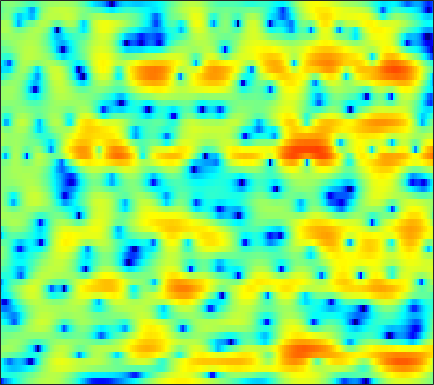

Data behind this chart, as committed beside it:
-18.541, -15.28, -12.363, -10.341, -9.1026, -7.7042, -6.438, -5.5429, -4.3414, -3.2324, -2.291, -1.6633, -0.9138, -0.23755, 0.22913, 0.79821, 1.2945, 1.6255, 1.9958, 2.297, 2.5201, 2.6355, 2.7154, 2.6992
-4.662, -4.825, -4.956, -5.012, -4.989, -4.849, -4.602, -4.355, -3.945, -3.477, -2.952, -2.538, -1.957, -1.362, -0.9151, -0.3276, 0.2352, 0.6384, 1.139, 1.582, 1.958, 2.196, 2.438, 2.595
-5.587, -6.399, -7.486, -8.448, -8.973, -9.336, -9.314, -9.127, -8.745, -8.305, -7.814, -7.4, -6.724, -5.877, -5.129, -4.03, -2.843, -1.944, -0.8005, 0.2672, 1.223, 1.858, 2.589, 3.189
-5.28, -7.132, -10.05, -12.81, -13.49, -12.27, -10.62, -9.764, -9.241, -9.455, -10.47, -11.93, -15.37, -21.9, -21.61, -13.64, -8.703, -6.093, -3.395, -1.288, 0.4047, 1.456, 2.601, 3.518
0.3001, -0.07493, -0.5397, -0.9552, -1.246, -1.598, -1.971, -2.248, -2.691, -3.209, -3.819, -4.261, -4.831, -5.236, -5.391, -5.33, -4.896, -4.351, -3.361, -2.177, -0.9285, -0.001158, 1.142, 2.125
1.072, 1.318, 1.536, 1.618, 1.573, 1.429, 1.152, 0.8638, 0.3618, -0.2786, -1.139, -1.954, -3.329, -5.106, -6.873, -10.21, -16.24, -25.43, -15.39, -8.978, -5.165, -3.142, -1.093, 0.4199
-0.3348, 0.1222, 0.5637, 0.8751, 1.016, 1.116, 1.107, 1.028, 0.8245, 0.5104, 0.08063, -0.3113, -0.9171, -1.579, -2.095, -2.715, -3.163, -3.279, -3.089, -2.545, -1.802, -1.204, -0.4375, 0.199
-1.119, -0.8627, -0.5881, -0.3655, -0.2226, -0.04447, 0.109, 0.2087, 0.3182, 0.4286, 0.5268, 0.5929, 0.6548, 0.6852, 0.6949, 0.6958, 0.6943, 0.7061, 0.7132, 0.7108, 0.6624, 0.5826, 0.4094, 0.154
-2.059, -2.148, -2.312, -2.475, -2.583, -2.631, -2.483, -2.194, -1.635, -0.9231, -0.1606, 0.4095, 1.111, 1.719, 2.102, 2.514, 2.805, 2.944, 3.006, 2.918, 2.66, 2.341, 1.727, 0.8266
-4.737, -5.377, -6.549, -8.233, -9.927, -12.74, -14.64, -13.25, -9.546, -6.241, -3.683, -2.143, -0.4826, 0.839, 1.646, 2.504, 3.13, 3.457, 3.708, 3.776, 3.672, 3.467, 3.011, 2.344
-7.937, -8.601, -9.616, -10.69, -11.47, -12.38, -12.56, -11.8, -9.726, -7.296, -5.043, -3.558, -1.871, -0.4785, 0.3883, 1.319, 2.028, 2.425, 2.797, 3.006, 3.062, 3.023, 2.876, 2.629
-12.18, -13.03, -13.31, -12.59, -11.65, -10.26, -8.81, -7.654, -6.078, -4.562, -3.153, -2.173, -0.9873, 0.03839, 0.6815, 1.362, 1.871, 2.144, 2.386, 2.492, 2.481, 2.415, 2.29, 2.152
-16.15, -20.28, -20.91, -15.02, -11.84, -8.751, -6.357, -4.842, -3.131, -1.686, -0.469, 0.3287, 1.22, 1.912, 2.291, 2.633, 2.774, 2.756, 2.58, 2.248, 1.818, 1.464, 0.9964, 0.5986
-7.346, -7.334, -6.873, -5.915, -4.982, -3.645, -2.188, -1.125, 0.1379, 1.221, 2.171, 2.774, 3.396, 3.799, 3.948, 3.951, 3.684, 3.277, 2.419, 1.206, -0.356, -1.724, -3.633, -5.09
-8.181, -7.045, -5.394, -3.888, -2.903, -1.638, -0.5117, 0.2376, 1.132, 1.966, 2.738, 3.242, 3.801, 4.193, 4.36, 4.356, 4.015, 3.527, 2.467, 0.8093, -1.627, -4.165, -9.022, -14.74
-11.53, -8.729, -6.236, -4.588, -3.721, -2.911, -2.426, -2.198, -1.865, -1.314, -0.5399, 0.1563, 1.162, 2.114, 2.714, 3.263, 3.53, 3.533, 3.274, 2.695, 1.872, 1.17, 0.2043, -0.6225
-4.902, -4.718, -4.542, -4.612, -4.868, -5.67, -7.144, -8.775, -11.89, -14.64, -11.7, -8.413, -4.941, -2.418, -1.007, 0.434, 1.491, 2.044, 2.54, 2.82, 2.923, 2.899, 2.793, 2.651
-2.211, -2.589, -3.16, -3.88, -4.536, -5.71, -7.084, -8.256, -9.912, -10.62, -9.671, -8.256, -6.1, -4.14, -2.905, -1.484, -0.3126, 0.4049, 1.181, 1.806, 2.292, 2.564, 2.845, 3.041
-0.5797, -1.145, -1.952, -2.816, -3.493, -4.364, -5.212, -5.763, -6.227, -6.364, -6.168, -5.768, -5.01, -4.129, -3.412, -2.451, -1.557, -0.9215, -0.1163, 0.615, 1.261, 1.711, 2.246, 2.677
0.5938, -0.1156, -1.157, -2.287, -3.204, -4.452, -5.728, -6.571, -7.329, -7.641, -7.391, -6.893, -6.1, -5.272, -4.653, -3.876, -3.175, -2.638, -1.88, -1.066, -0.1902, 0.5104, 1.416, 2.246
0.904, 0.1673, -0.9458, -2.282, -3.537, -5.658, -8.488, -11.45, -16.95, -17.98, -13.1, -10.51, -8.312, -6.978, -6.433, -6.204, -6.271, -6.377, -6.262, -5.365, -3.67, -2.212, -0.314, 1.394
-1.427, -1.636, -1.903, -2.393, -2.994, -4.137, -5.715, -7.127, -8.663, -9.171, -8.358, -7.546, -6.755, -6.464, -6.695, -7.713, -9.732, -12.56, -21.55, -19.54, -9.921, -6.061, -2.468, 0.1917
-9.106, -6.237, -3.888, -2.588, -2.048, -1.79, -1.876, -2.026, -2.35, -2.651, -2.924, -3.182, -3.575, -4.174, -4.759, -5.644, -6.687, -7.297, -7.65, -7.09, -5.568, -4.132, -2.055, -0.08344
-3.951, -2.896, -1.565, -0.5361, 0.00862, 0.469, 0.6883, 0.7058, 0.5624, 0.2743, -0.2129, -0.6763, -1.484, -2.528, -3.461, -4.945, -6.578, -7.703, -8.524, -8.009, -6.323, -4.757, -2.648, -0.7536
0.8631, 1.059, 1.36, 1.653, 1.823, 1.981, 2.053, 2.006, 1.862, 1.56, 1.09, 0.6079, -0.2826, -1.474, -2.662, -4.78, -7.825, -11.3, -18.69, -15.66, -9.251, -6.301, -3.496, -1.543
1.824, 1.798, 1.739, 1.668, 1.612, 1.558, 1.524, 1.517, 1.502, 1.431, 1.287, 1.076, 0.6539, 0.0435, -0.5504, -1.475, -2.489, -3.176, -3.747, -3.744, -3.213, -2.634, -1.834, -1.179
1.536, 1.193, 0.5985, -0.08426, -0.554, -0.9889, -1.05, -0.803, -0.2535, 0.4061, 0.9808, 1.315, 1.605, 1.692, 1.657, 1.481, 1.23, 1.014, 0.718, 0.4631, 0.2186, 0.04736, -0.2543, -0.6296
1.139, 0.36, -1.165, -3.433, -5.8, -9.745, -10.47, -7.563, -3.888, -1.273, 0.5281, 1.517, 2.448, 3.041, 3.304, 3.454, 3.413, 3.277, 2.969, 2.523, 1.936, 1.382, 0.4874, -0.6289
0.7944, 0.1589, -1.06, -2.734, -4.249, -6.076, -6.281, -5.006, -2.762, -0.7349, 0.8318, 1.746, 2.636, 3.239, 3.509, 3.674, 3.613, 3.439, 3.042, 2.445, 1.656, 0.9077, -0.2747, -1.764
0.5694, 0.4192, 0.1238, -0.2188, -0.4495, -0.614, -0.5047, -0.2524, 0.2846, 0.9127, 1.542, 1.955, 2.393, 2.677, 2.784, 2.777, 2.594, 2.339, 1.84, 1.152, 0.2688, -0.5114, -1.741, -3.175
0.5117, 0.6366, 0.7458, 0.8218, 0.8815, 0.9812, 1.131, 1.263, 1.483, 1.71, 1.936, 2.072, 2.213, 2.253, 2.218, 2.056, 1.768, 1.452, 0.8899, 0.1659, -0.7335, -1.52, -2.732, -4.085
0.4615, 0.694, 0.9526, 1.172, 1.321, 1.502, 1.645, 1.755, 1.864, 1.962, 2.018, 2.046, 2.043, 1.999, 1.917, 1.736, 1.436, 1.128, 0.5795, -0.1367, -1.037, -1.851, -3.088, -4.522
0.2982, 0.5526, 0.8609, 1.163, 1.369, 1.614, 1.78, 1.868, 1.876, 1.837, 1.735, 1.686, 1.628, 1.646, 1.667, 1.686, 1.582, 1.425, 1.03, 0.4226, -0.4402, -1.241, -2.564, -4.198
-0.1775, -0.2648, -0.1628, 0.2877, 0.7855, 1.428, 1.883, 1.961, 1.745, 1.159, 0.4174, -0.0812, -0.2701, 0.1643, 0.7552, 1.543, 2.111, 2.318, 2.297, 1.925, 1.251, 0.5668, -0.5878, -2.042
-2.684, -6.071, -10.54, -5.699, -2.257, 0.4809, 1.837, 2.091, 1.596, -0.1083, -3.555, -8.538, -17.02, -5.863, -2.06, 0.7771, 2.305, 2.831, 2.969, 2.554, 1.759, 0.9477, -0.08716, -0.9094
-0.2258, -1.536, -2.451, -1.687, -0.5875, 0.7578, 1.523, 1.765, 1.498, 0.712, -0.5133, -1.363, -1.799, -1.279, -0.5226, 0.3886, 0.8968, 0.9379, 0.4643, -0.6392, -2.613, -4.765, -9.21, -12.67
1.873, 1.491, 1.15, 1.035, 1.092, 1.247, 1.362, 1.387, 1.264, 0.9865, 0.6538, 0.3526, 0.02661, -0.2606, -0.4519, -0.7434, -1.13, -1.502, -2.203, -3.175, -4.488, -5.714, -7.343, -7.903
2.023, 1.672, 1.327, 1.148, 1.118, 1.163, 1.279, 1.304, 1.302, 1.163, 0.8868, 0.5824, 0.006313, -0.6665, -1.264, -2.123, -2.958, -3.517, -3.994, -4.207, -4.14, -3.996, -3.592, -2.978
1.172, 0.4157, -0.2699, -0.3793, -0.112, 0.5241, 1.211, 1.648, 2.037, 2.163, 1.956, 1.609, 0.8266, -0.3648, -1.559, -3.618, -6.184, -8.108, -8.969, -7.213, -4.913, -3.409, -1.844, -0.6362
-1.718, -4.759, -10.44, -9.734, -5.596, -1.809, 0.5138, 1.699, 2.685, 3.171, 3.192, 2.936, 2.249, 1.052, -0.195, -2.461, -5.702, -8.6, -9.96, -6.592, -3.321, -1.468, 0.2896, 1.476
-1.756, -3.24, -4.84, -4.735, -3.622, -1.804, -0.256, 0.6474, 1.441, 1.867, 1.992, 1.865, 1.485, 0.8869, 0.3225, -0.4788, -1.221, -1.59, -1.673, -1.288, -0.5673, 0.06528, 0.8221, 1.408
-0.3227, -0.5947, -0.8327, -0.8414, -0.6936, -0.369, 0.001283, 0.234, 0.4501, 0.5069, 0.4219, 0.28, -0.02053, -0.3528, -0.611, -0.9244, -1.098, -1.129, -1.027, -0.7474, -0.3483, -0.02969, 0.4174, 0.7986
0.4672, 0.4948, 0.5205, 0.5248, 0.5293, 0.521, 0.4629, 0.3565, 0.1555, -0.1573, -0.6029, -0.9762, -1.516, -2.053, -2.378, -2.663, -2.703, -2.563, -2.177, -1.62, -0.9847, -0.5042, 0.1102, 0.6412
1.029, 1.172, 1.292, 1.338, 1.31, 1.186, 0.9379, 0.6725, 0.1522, -0.5468, -1.446, -2.287, -3.564, -4.98, -5.994, -6.884, -6.921, -6.305, -4.98, -3.519, -2.131, -1.177, -0.1012, 0.7756
0.9614, 1.156, 1.349, 1.479, 1.507, 1.427, 1.193, 0.8953, 0.2729, -0.6429, -1.908, -3.156, -5.374, -8.5, -11.98, -20.84, -21.35, -13.86, -8.764, -5.5, -3.11, -1.679, -0.1341, 1.067
-0.6979, -0.3865, 0.0538, 0.4316, 0.672, 0.8885, 0.9481, 0.8274, 0.4794, -0.1901, -1.258, -2.31, -4.061, -6.207, -7.867, -9.587, -9.986, -9.264, -7.33, -5.086, -2.892, -1.415, 0.2516, 1.555
-4.904, -3.95, -2.893, -2.036, -1.444, -0.6566, 0.04266, 0.4569, 0.7608, 0.6989, 0.2397, -0.4253, -1.732, -3.483, -5.165, -7.937, -10.83, -11.57, -9.053, -5.445, -2.437, -0.6723, 1.175, 2.494
-8.77, -7.84, -7.805, -8.007, -7.434, -5.281, -2.747, -1.116, 0.3931, 1.275, 1.576, 1.433, 0.7273, -0.5635, -1.948, -4.485, -7.459, -8.411, -6.18, -2.999, -0.477, 0.9126, 2.286, 3.159
-6.728, -7.704, -10.25, -14.56, -15.38, -9.31, -4.749, -2.339, -0.1776, 1.21, 2.016, 2.309, 2.338, 2.014, 1.648, 1.095, 0.6523, 0.5203, 0.6651, 1.05, 1.515, 1.788, 1.979, 1.911
-3.663, -3.904, -4.186, -4.162, -3.794, -2.85, -1.567, -0.5502, 0.6444, 1.593, 2.26, 2.598, 2.855, 2.915, 2.849, 2.686, 2.473, 2.286, 2.017, 1.725, 1.318, 0.933, 0.1864, -0.8112
-1.876, -1.641, -1.311, -0.9693, -0.6525, -0.1542, 0.4236, 0.8529, 1.43, 1.944, 2.345, 2.566, 2.753, 2.834, 2.809, 2.67, 2.413, 2.141, 1.663, 1.038, 0.2292, -0.5149, -1.716, -3.235
-0.7571, -0.3898, 0.01147, 0.3523, 0.5782, 0.876, 1.157, 1.354, 1.62, 1.869, 2.104, 2.246, 2.379, 2.428, 2.413, 2.282, 2.01, 1.704, 1.146, 0.3786, -0.589, -1.487, -2.836, -4.378
0.522, 0.7964, 1.031, 1.169, 1.206, 1.195, 1.154, 1.153, 1.18, 1.28, 1.46, 1.627, 1.852, 2.018, 2.091, 2.093, 1.952, 1.73, 1.241, 0.4986, -0.5432, -1.541, -3.206, -5.189
1.825, 1.992, 2.034, 1.811, 1.482, 0.837, 0.09237, -0.4149, -0.8177, -0.7508, -0.3241, 0.1334, 0.7543, 1.315, 1.648, 1.998, 2.217, 2.269, 2.137, 1.715, 0.9071, 0.01177, -1.743, -4.415
1.48, 1.837, 1.915, 1.423, 0.629, -1.109, -3.853, -6.823, -10.58, -8.879, -5.579, -3.895, -2.461, -1.544, -0.9787, -0.2049, 0.6651, 1.315, 2.039, 2.469, 2.53, 2.304, 1.648, 0.6367
-1.089, -0.221, 0.2502, 0.04018, -0.5951, -2.091, -4.439, -6.59, -8.954, -8.746, -7.433, -6.933, -7.22, -8.726, -10.04, -9.265, -5.824, -3.378, -0.9014, 0.7805, 1.869, 2.36, 2.715, 2.837
-1.643, -0.8809, -0.3034, -0.1695, -0.3265, -0.8342, -1.571, -2.197, -2.998, -3.728, -4.51, -5.266, -6.817, -9.172, -11.05, -10.68, -7.163, -4.731, -2.197, -0.3771, 0.8744, 1.555, 2.186, 2.592
-0.6863, -0.2899, 0.09738, 0.2876, 0.3225, 0.2298, 0.01918, -0.2086, -0.5799, -1.013, -1.506, -1.907, -2.458, -2.885, -3.032, -2.86, -2.303, -1.721, -0.9158, -0.1865, 0.3892, 0.727, 1.051, 1.26
